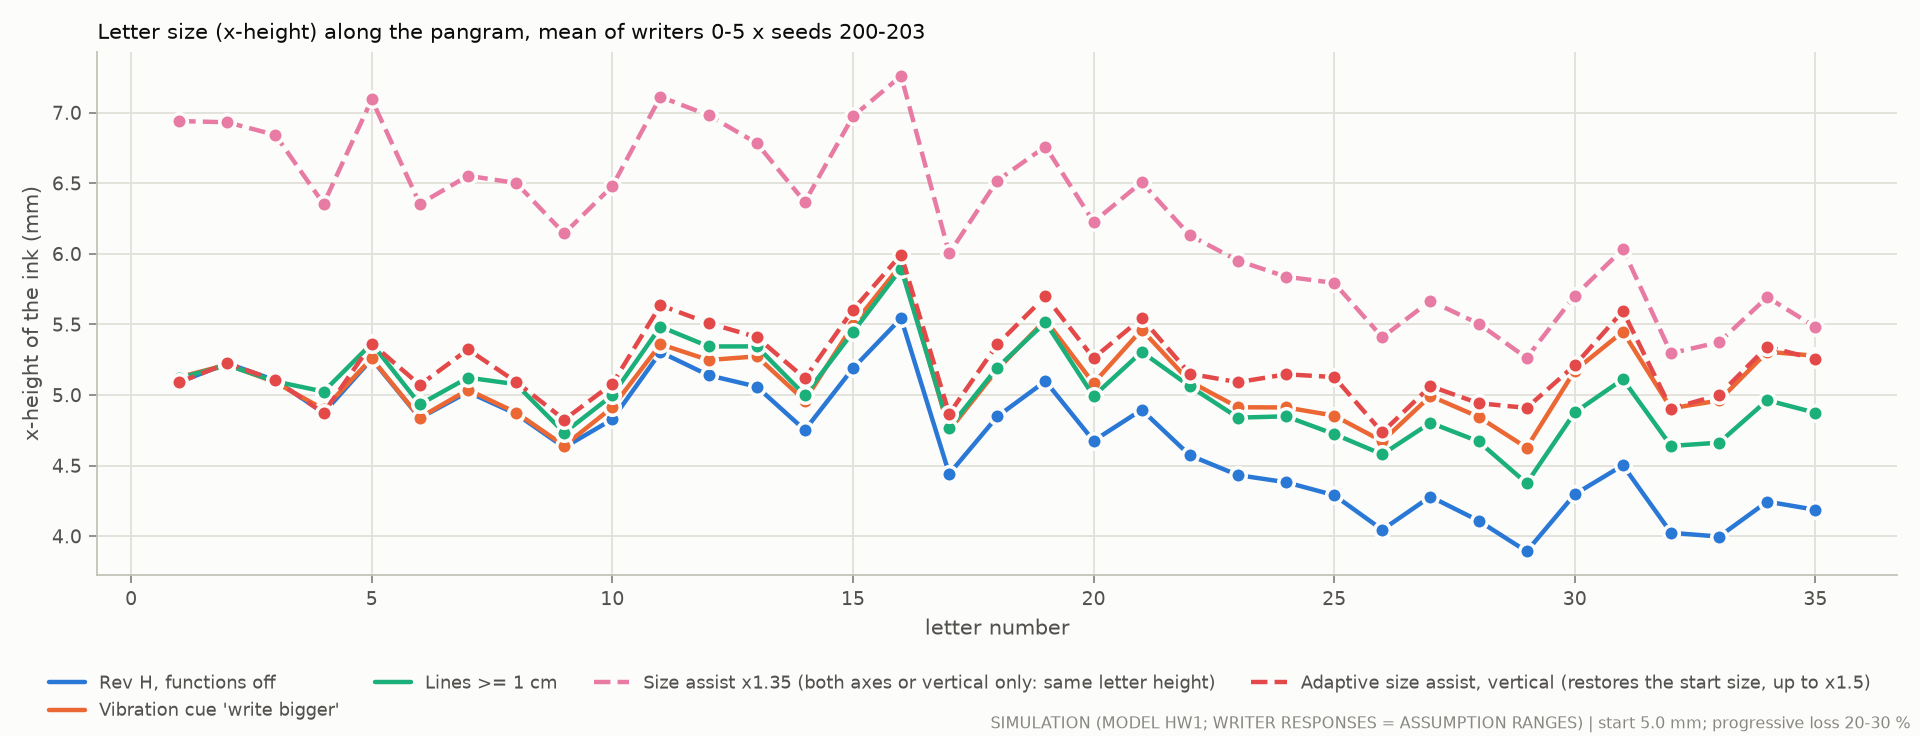

Data behind this chart, as committed beside it:
panel, series, x, y
Letter size (x-height) along the pangram…, Rev H, functions off, 1, 5.091
Letter size (x-height) along the pangram…, Rev H, functions off, 2, 5.224
Letter size (x-height) along the pangram…, Rev H, functions off, 3, 5.103
Letter size (x-height) along the pangram…, Rev H, functions off, 4, 4.873
Letter size (x-height) along the pangram…, Rev H, functions off, 5, 5.253
Letter size (x-height) along the pangram…, Rev H, functions off, 6, 4.836
Letter size (x-height) along the pangram…, Rev H, functions off, 7, 5.021
Letter size (x-height) along the pangram…, Rev H, functions off, 8, 4.865
Letter size (x-height) along the pangram…, Rev H, functions off, 9, 4.628
Letter size (x-height) along the pangram…, Rev H, functions off, 10, 4.827
Letter size (x-height) along the pangram…, Rev H, functions off, 11, 5.303
Letter size (x-height) along the pangram…, Rev H, functions off, 12, 5.139
Letter size (x-height) along the pangram…, Rev H, functions off, 13, 5.059
Letter size (x-height) along the pangram…, Rev H, functions off, 14, 4.751
Letter size (x-height) along the pangram…, Rev H, functions off, 15, 5.188
Letter size (x-height) along the pangram…, Rev H, functions off, 16, 5.543
Letter size (x-height) along the pangram…, Rev H, functions off, 17, 4.441
Letter size (x-height) along the pangram…, Rev H, functions off, 18, 4.847
Letter size (x-height) along the pangram…, Rev H, functions off, 19, 5.098
Letter size (x-height) along the pangram…, Rev H, functions off, 20, 4.675
Letter size (x-height) along the pangram…, Rev H, functions off, 21, 4.895
Letter size (x-height) along the pangram…, Rev H, functions off, 22, 4.572
Letter size (x-height) along the pangram…, Rev H, functions off, 23, 4.432
Letter size (x-height) along the pangram…, Rev H, functions off, 24, 4.382
Letter size (x-height) along the pangram…, Rev H, functions off, 25, 4.29
Letter size (x-height) along the pangram…, Rev H, functions off, 26, 4.045
Letter size (x-height) along the pangram…, Rev H, functions off, 27, 4.28
Letter size (x-height) along the pangram…, Rev H, functions off, 28, 4.109
Letter size (x-height) along the pangram…, Rev H, functions off, 29, 3.892
Letter size (x-height) along the pangram…, Rev H, functions off, 30, 4.296
Letter size (x-height) along the pangram…, Rev H, functions off, 31, 4.502
Letter size (x-height) along the pangram…, Rev H, functions off, 32, 4.024
Letter size (x-height) along the pangram…, Rev H, functions off, 33, 3.997
Letter size (x-height) along the pangram…, Rev H, functions off, 34, 4.244
Letter size (x-height) along the pangram…, Rev H, functions off, 35, 4.187
Letter size (x-height) along the pangram…, Vibration cue 'write bigger', 1, 5.126
Letter size (x-height) along the pangram…, Vibration cue 'write bigger', 2, 5.215
Letter size (x-height) along the pangram…, Vibration cue 'write bigger', 3, 5.089
Letter size (x-height) along the pangram…, Vibration cue 'write bigger', 4, 4.899
Letter size (x-height) along the pangram…, Vibration cue 'write bigger', 5, 5.259
Letter size (x-height) along the pangram…, Vibration cue 'write bigger', 6, 4.84
Letter size (x-height) along the pangram…, Vibration cue 'write bigger', 7, 5.037
Letter size (x-height) along the pangram…, Vibration cue 'write bigger', 8, 4.875
Letter size (x-height) along the pangram…, Vibration cue 'write bigger', 9, 4.641
Letter size (x-height) along the pangram…, Vibration cue 'write bigger', 10, 4.913
Letter size (x-height) along the pangram…, Vibration cue 'write bigger', 11, 5.359
Letter size (x-height) along the pangram…, Vibration cue 'write bigger', 12, 5.247
Letter size (x-height) along the pangram…, Vibration cue 'write bigger', 13, 5.273
Letter size (x-height) along the pangram…, Vibration cue 'write bigger', 14, 4.96
Letter size (x-height) along the pangram…, Vibration cue 'write bigger', 15, 5.494
Letter size (x-height) along the pangram…, Vibration cue 'write bigger', 16, 5.923
Letter size (x-height) along the pangram…, Vibration cue 'write bigger', 17, 4.749
Letter size (x-height) along the pangram…, Vibration cue 'write bigger', 18, 5.179
Letter size (x-height) along the pangram…, Vibration cue 'write bigger', 19, 5.532
Letter size (x-height) along the pangram…, Vibration cue 'write bigger', 20, 5.082
Letter size (x-height) along the pangram…, Vibration cue 'write bigger', 21, 5.462
Letter size (x-height) along the pangram…, Vibration cue 'write bigger', 22, 5.095
Letter size (x-height) along the pangram…, Vibration cue 'write bigger', 23, 4.913
Letter size (x-height) along the pangram…, Vibration cue 'write bigger', 24, 4.911
Letter size (x-height) along the pangram…, Vibration cue 'write bigger', 25, 4.853
... 115 more rows
